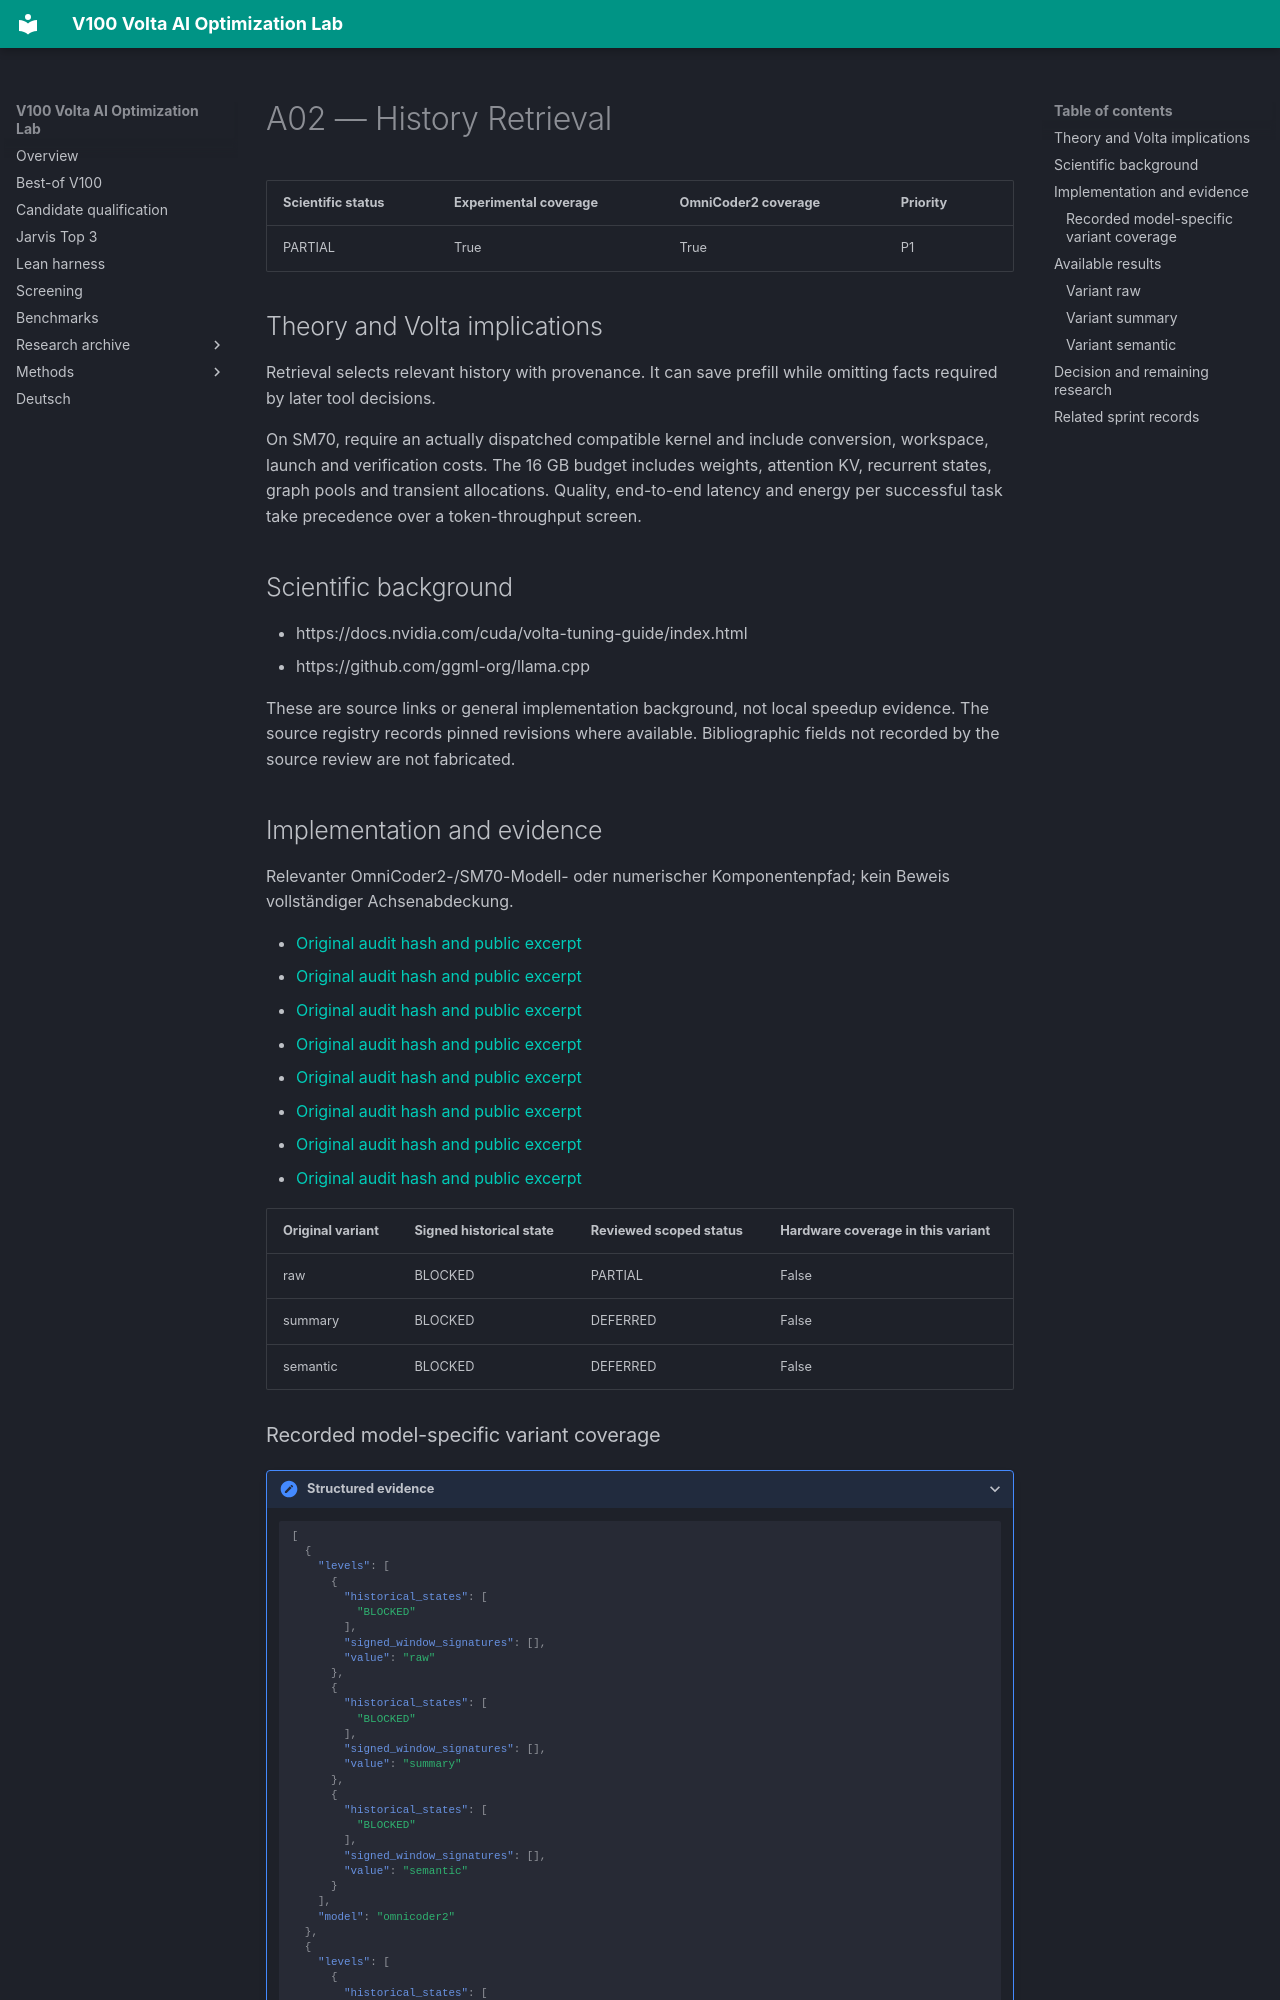

repository: Maxxxel/v100-volta-ai-optimization-lab · page: factors/A02/index.html · generator: mkdocs

# A02 — History Retrieval

| Scientific status | Experimental coverage | OmniCoder2 coverage | Priority |
|---|---|---|---|
| PARTIAL | True | True | P1 |


## Theory and Volta implications

Retrieval selects relevant history with provenance. It can save prefill while omitting facts required by later tool decisions.

On SM70, require an actually dispatched compatible kernel and include conversion, workspace, launch and verification costs. The 16 GB budget includes weights, attention KV, recurrent states, graph pools and transient allocations. Quality, end-to-end latency and energy per successful task take precedence over a token-throughput screen.

## Scientific background

- https://docs.nvidia.com/cuda/volta-tuning-guide/index.html
- https://github.com/ggml-org/llama.cpp

These are source links or general implementation background, not local speedup evidence. The source registry records pinned revisions where available. Bibliographic fields not recorded by the source review are not fabricated.

## Implementation and evidence

Relevanter OmniCoder2-/SM70-Modell- oder numerischer Komponentenpfad; kein Beweis vollständiger Achsenabdeckung.

- [Original audit hash and public excerpt](../audits/audit-3065546a54fc26cd63ec.md)
- [Original audit hash and public excerpt](../audits/audit-30cb583e005ee5568d0a.md)
- [Original audit hash and public excerpt](../audits/audit-5350f59ad47a9a208e94.md)
- [Original audit hash and public excerpt](../audits/audit-68977e5f1d14a10a6a70.md)
- [Original audit hash and public excerpt](../audits/audit-8fbf1dc664eb548e63a0.md)
- [Original audit hash and public excerpt](../audits/audit-c6037cf66712e2203c95.md)
- [Original audit hash and public excerpt](../audits/audit-d8153ea70260b2285397.md)
- [Original audit hash and public excerpt](../audits/audit-e56172e45206ed5f74d6.md)

| Original variant | Signed historical state | Reviewed scoped status | Hardware coverage in this variant |
|---|---|---|---|
| raw | BLOCKED | PARTIAL | False |
| summary | BLOCKED | DEFERRED | False |
| semantic | BLOCKED | DEFERRED | False |
